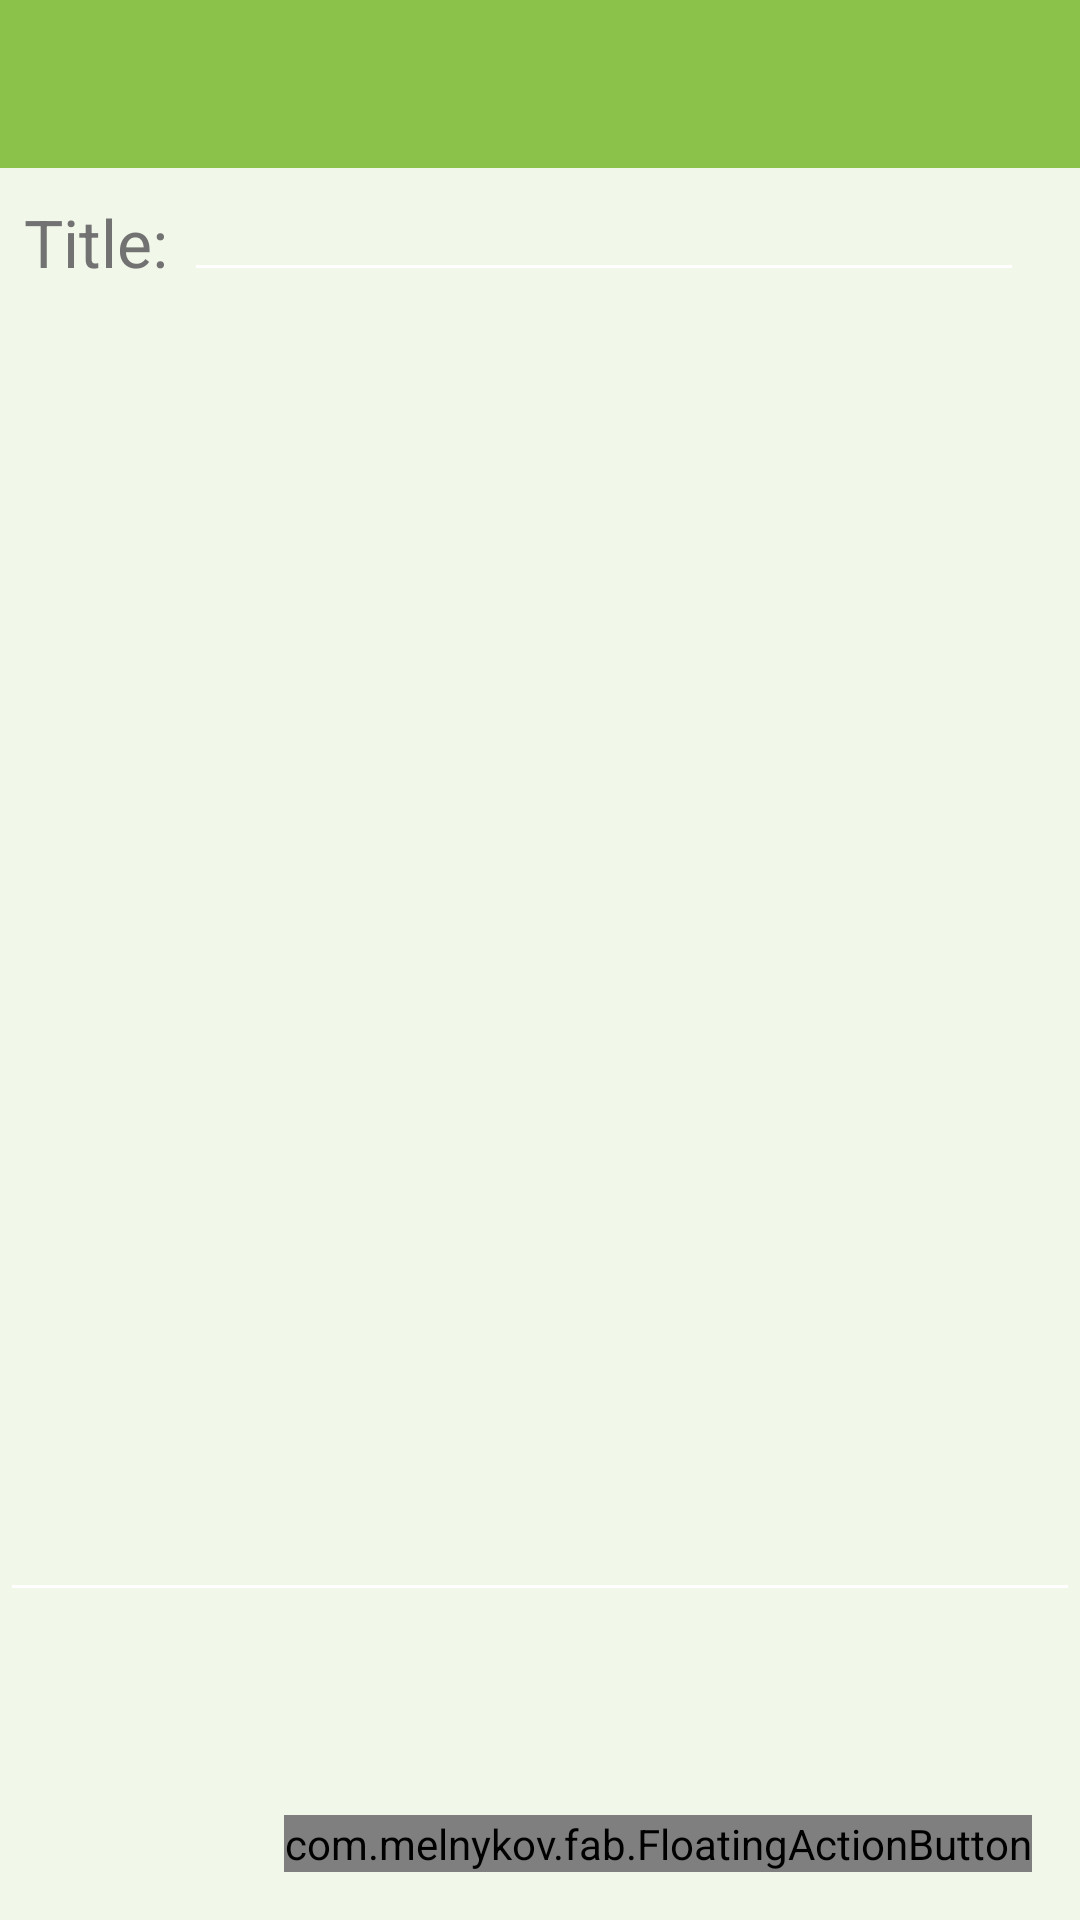

Produce the Android XML layout that renders to this screen, including the resource entries it uses.
<!-- AndroidManifest.xml: application theme AppTheme -->
<!-- res/layout/activity_folder_add_notes.xml -->
<RelativeLayout xmlns:android="http://schemas.android.com/apk/res/android"
    xmlns:fab="http://schemas.android.com/apk/res-auto"
    xmlns:tools="http://schemas.android.com/tools"
    android:layout_width="match_parent"
    android:layout_height="match_parent"
    tools:context="com.example.profits.atomnotev1.FolderAddNotes">

    <include
        android:id="@+id/app_bar"
        layout="@layout/app_bar" />

    <TextView
        android:id="@+id/textView6"
        android:layout_width="wrap_content"
        android:layout_height="wrap_content"
        android:layout_alignParentLeft="true"
        android:layout_alignParentStart="true"
        android:layout_below="@+id/app_bar"
        android:paddingLeft="8dp"
        android:paddingTop="10dp"
        android:text="Title: "
        android:textAppearance="?android:attr/textAppearanceLarge" />

    <EditText
        android:id="@+id/foldernoteTitle"
        style="@style/CustomText"
        android:layout_width="280dp"
        android:layout_height="wrap_content"
        android:layout_below="@+id/app_bar"
        android:layout_toRightOf="@+id/textView6"
        android:paddingTop="10dp" />

    <EditText
        android:id="@+id/folderwriteText"
        style="@style/CustomText"
        android:layout_width="fill_parent"
        android:layout_height="440dp"
        android:layout_alignParentLeft="true"
        android:layout_alignParentStart="true"
        android:layout_below="@+id/foldernoteTitle"
        android:gravity="start"
        android:paddingLeft="10dp"
        android:paddingRight="10dp"
        android:paddingTop="10dp"
        android:text="" />



    <com.melnykov.fab.FloatingActionButton
        android:id="@+id/startrec"
        android:layout_width="wrap_content"
        android:layout_height="wrap_content"
        android:layout_alignParentBottom="true"
        android:layout_alignParentEnd="false"
        android:layout_alignParentRight="true"
        android:layout_gravity="bottom|end"
        android:layout_margin="16dp"
        android:onClick="onStartRec"
        android:src="@drawable/ic_mic"
        fab:fab_colorNormal="@color/fabcolor" />


</RelativeLayout>
<!-- res/layout/app_bar.xml (included above) -->
<?xml version="1.0" encoding="utf-8"?>
<android.support.v7.widget.Toolbar xmlns:android="http://schemas.android.com/apk/res/android"
    android:layout_width="match_parent"
    android:layout_height="?android:attr/actionBarSize"
    android:background="@color/primaryColor"
    >

</android.support.v7.widget.Toolbar>
<!-- resources referenced by this layout -->
<resources>
  <color name="fabcolor">#8BC34A</color>
  <color name="primaryColor">#8BC34A</color>
  <style name="CustomText" parent="">
  
          <item name="android:textColor">@color/secondaryText</item>
          <item name="android:textColorPrimary">@color/secondaryText</item>
  
  
      </style>
  <style name="AppTheme" parent="AppTheme.Base">
  
  
  
      </style>
  <color name="secondaryText">#727272</color>
  <style name="AppTheme.Base" parent="Theme.AppCompat.Light.NoActionBar">
          <item name="colorPrimary">@color/primaryColor</item>
          <item name="colorPrimaryDark">@color/primaryColorDark</item>
          <item name="colorAccent">@color/accentColor</item>
          <item name="android:textColor">@color/secondaryText</item>
          <item name="android:textColorPrimary">#FFFFFF</item>
          <item name="android:windowBackground">@color/backgroundColor</item>
          <item name="colorControlNormal">#FFFFFF</item>
          <item name="colorControlHighlight">#FFFFFF</item>
          <item name="windowActionModeOverlay">true</item>
          <item name="actionModeBackground">@color/primaryColor</item>
  
      </style>
  <color name="primaryColorDark">#388E3C</color>
  <color name="accentColor">#4CAF50</color>
  <color name="backgroundColor">#F1F8E9</color>
</resources>
